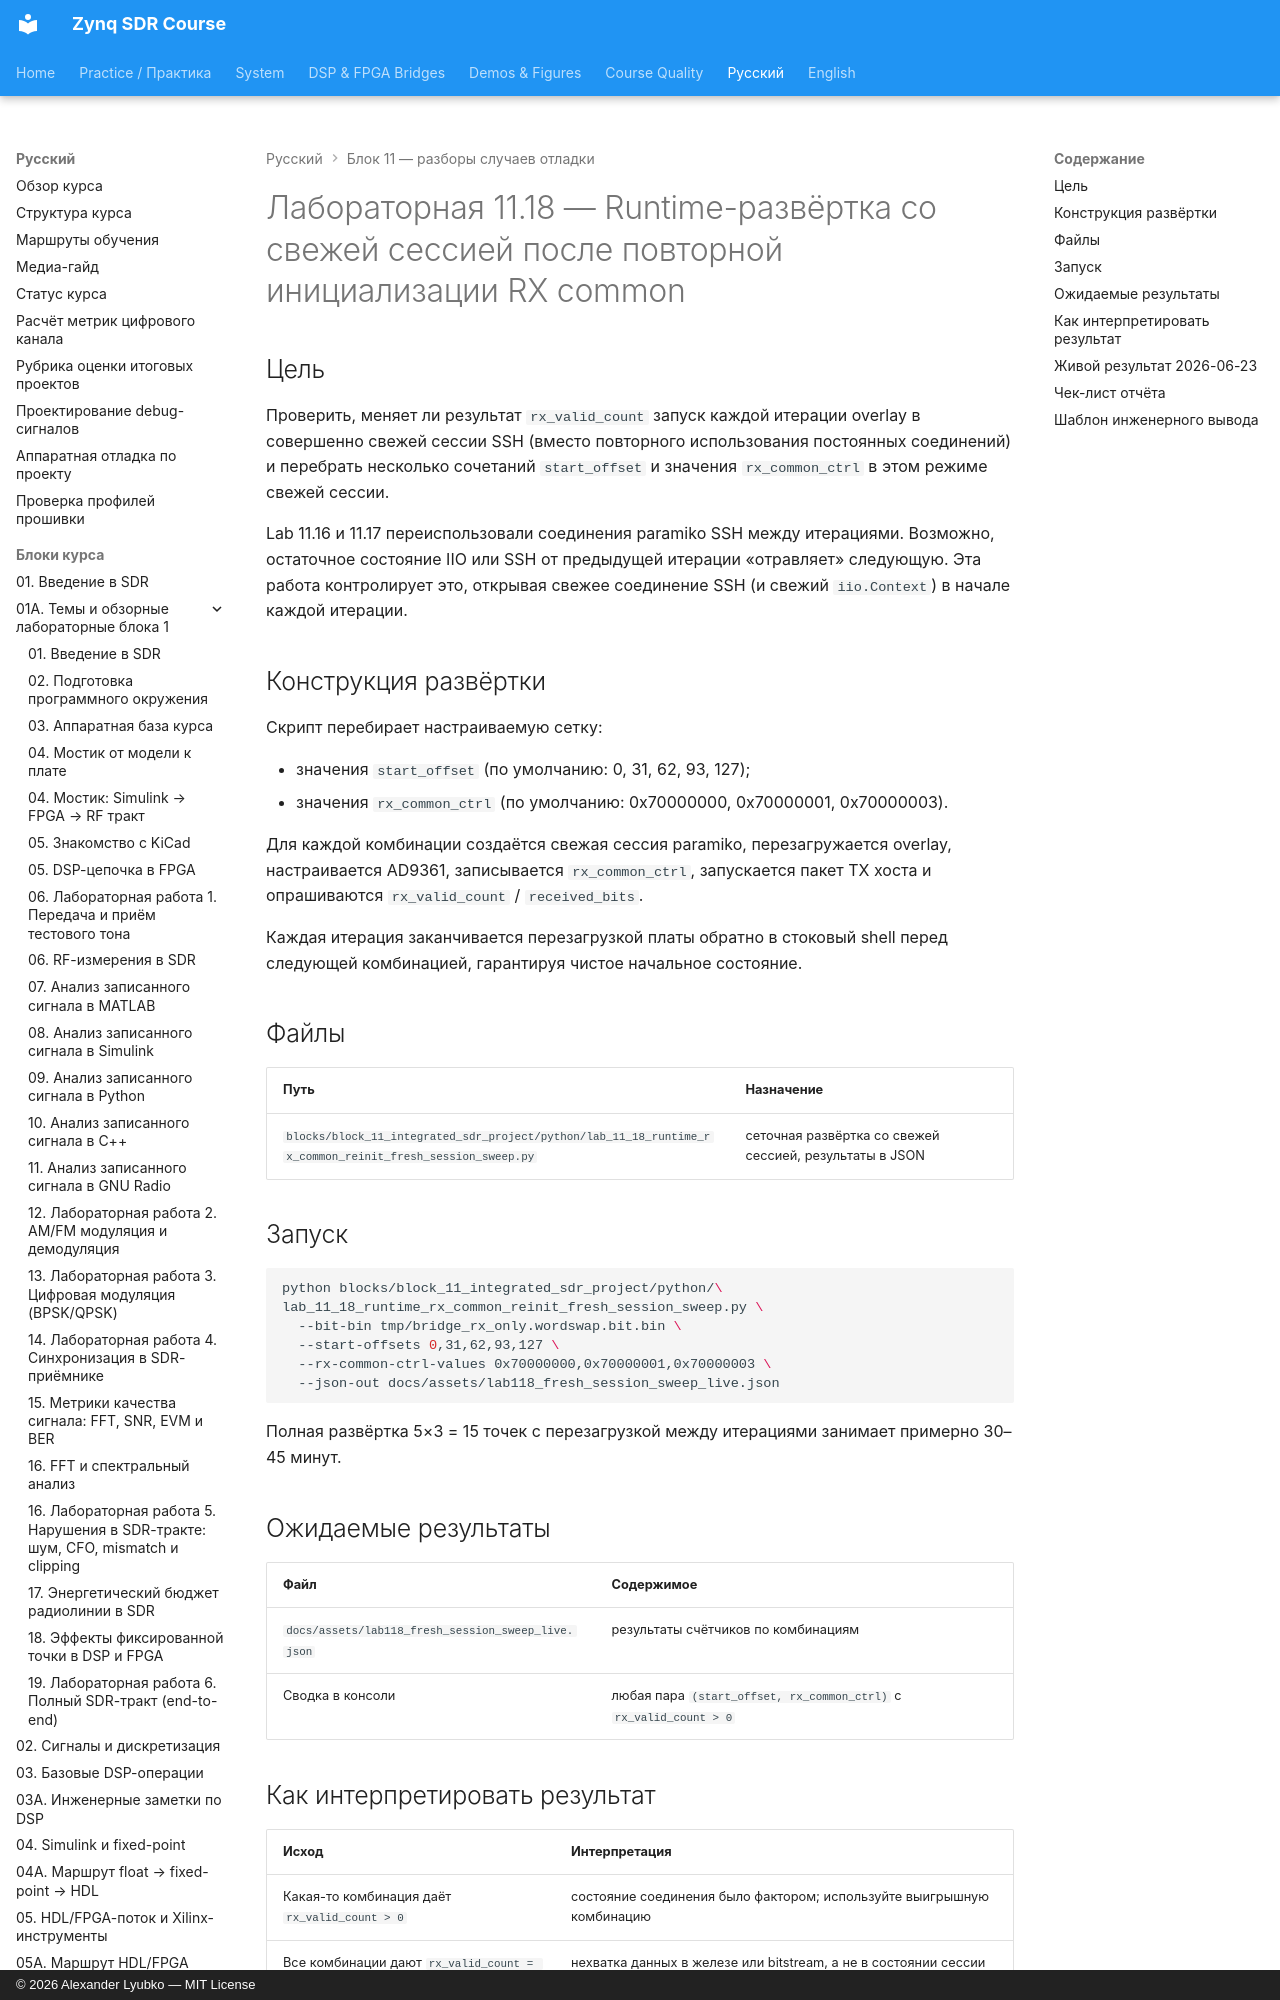

repository: Lay007/zynq-sdr-course · page: ru/labs/lab-11-18-runtime-rx-common-reinit-fresh-session-sweep/index.html · generator: mkdocs · copyright: © 2026 Alexander Lyubko — MIT License

# Лабораторная 11.18 — Runtime-развёртка со свежей сессией после повторной инициализации RX common

## Цель

Проверить, меняет ли результат `rx_valid_count` запуск каждой итерации overlay в совершенно свежей сессии SSH (вместо повторного использования постоянных соединений) и перебрать несколько сочетаний `start_offset` и значения `rx_common_ctrl` в этом режиме свежей сессии.
